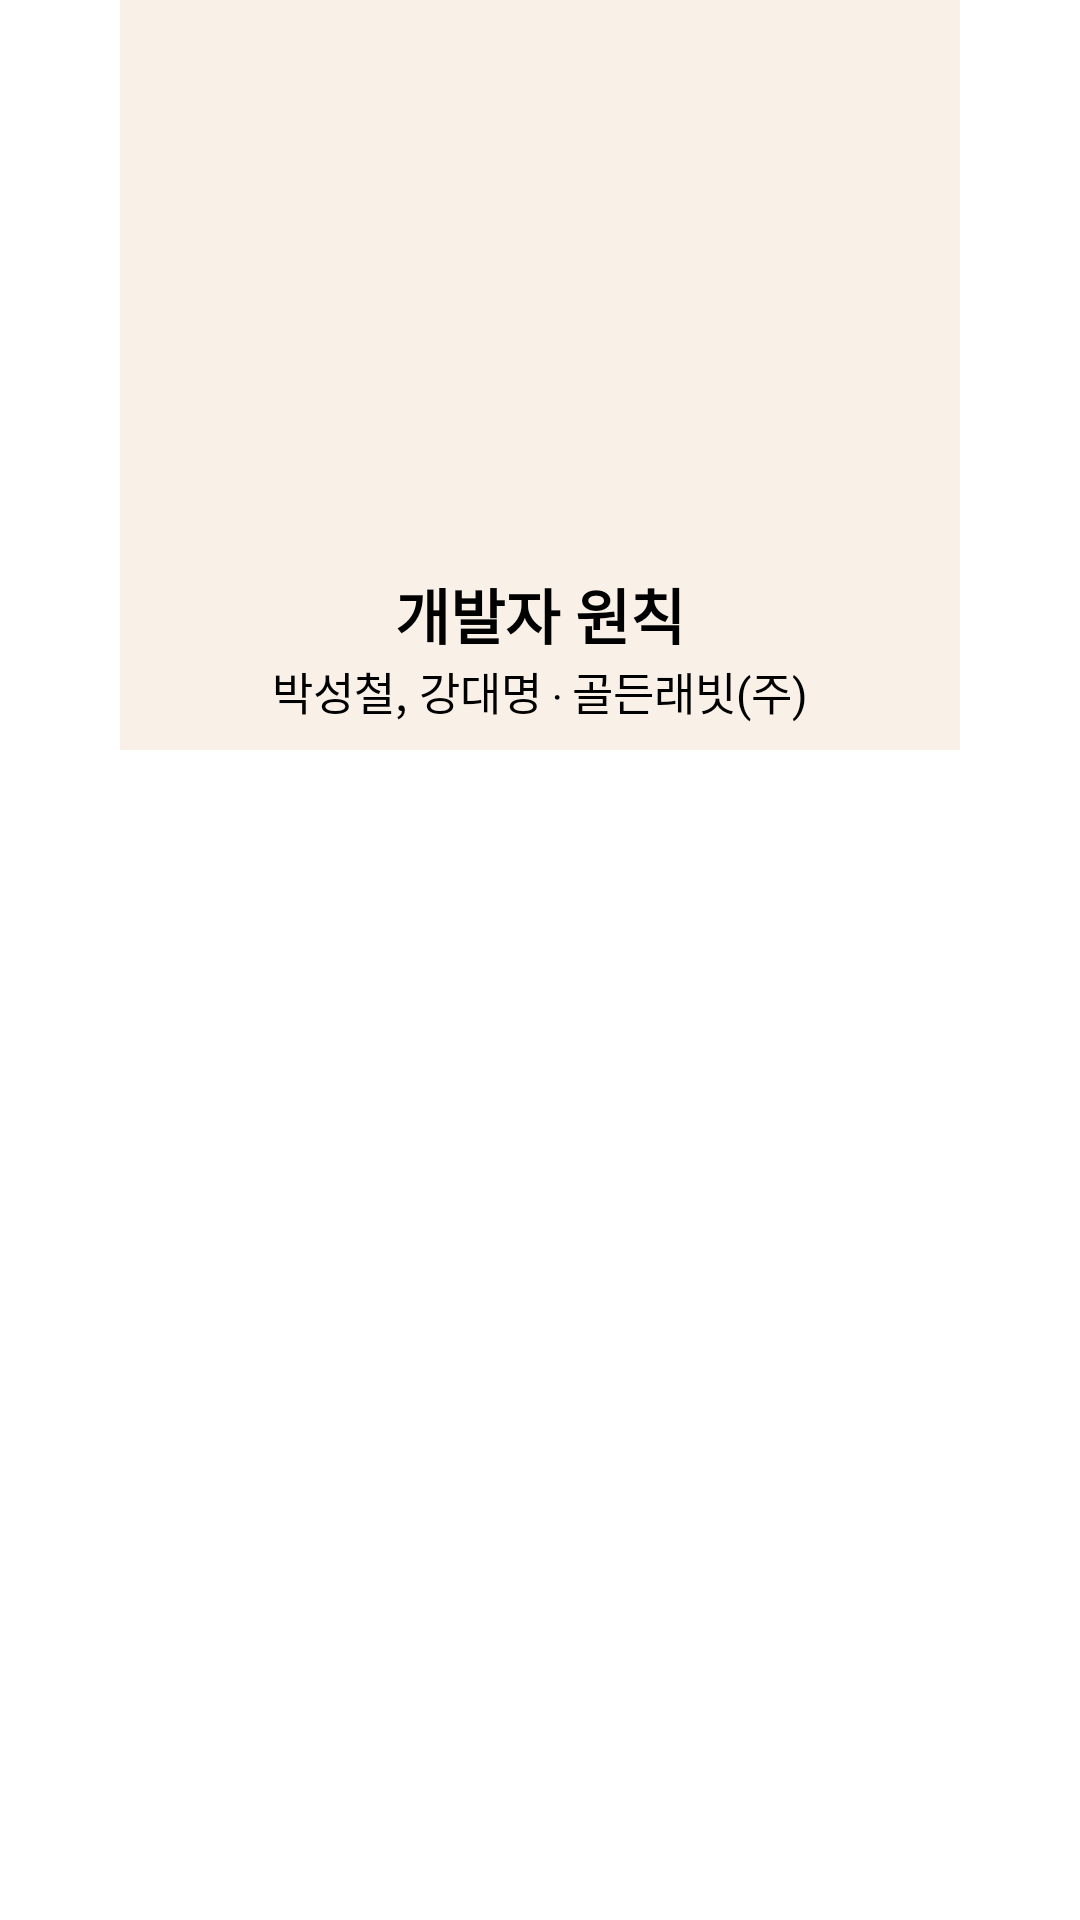

Layout XML and referenced resources for this Android screen:
<!-- AndroidManifest.xml: application theme Theme.StarLibrary -->
<!-- res/layout/new_1.xml -->
<?xml version="1.0" encoding="utf-8"?>

<FrameLayout xmlns:android="http://schemas.android.com/apk/res/android"
    android:layout_width="match_parent"
    android:layout_height="match_parent">

    <RelativeLayout
        android:layout_width="match_parent"
        android:layout_marginLeft="@dimen/pageMarginAndOffset"
        android:layout_marginRight="@dimen/pageMarginAndOffset"
        android:layout_height="250dp"
        android:background="#F9F0E8"
        android:orientation="vertical">

        <ImageView
            android:id="@+id/pi1"
            android:layout_width="match_parent"
            android:layout_marginTop="20dp"
            android:layout_height="160dp"
            android:contentDescription="@string/app_name"
            android:src="@mipmap/n1" />

        <TextView
            android:id="@+id/tvName1"
            android:layout_width="match_parent"
            android:layout_height="wrap_content"
            android:layout_marginTop="190dp"
            android:textColor="@android:color/black"
            android:textSize="20sp"
            android:textStyle="bold"
            android:gravity="center"
            android:text="개발자 원칙"/>

        <TextView
            android:layout_width="match_parent"
            android:layout_height="wrap_content"
            android:layout_below="@id/tvName1"
            android:gravity="center"
            android:textColor="@color/black"
            android:text="박성철, 강대명 ‧ 골든래빗(주)"
            android:textSize="15sp" />

    </RelativeLayout>


</FrameLayout>
<!-- resources referenced by this layout -->
<resources>
  <dimen name="pageMarginAndOffset">40dp</dimen>
  <string name="app_name">StarLibrary</string>
  <style name="Theme.StarLibrary" parent="Theme.MaterialComponents.DayNight.DarkActionBar">
          
          <item name="colorPrimary">@color/purple_500</item>
          <item name="colorPrimaryVariant">@color/purple_700</item>
          <item name="colorOnPrimary">@color/white</item>
          
          <item name="colorSecondary">@color/teal_200</item>
          <item name="colorSecondaryVariant">@color/teal_700</item>
          <item name="colorOnSecondary">@color/black</item>
          
          <item name="android:statusBarColor" tools:targetApi="l">?attr/colorPrimaryVariant</item>
          
      </style>
  <!-- not gathered from this repository: default colours our renderer supplied (Android Studio template values) -->
  <color name="purple_500">#FF6200EE</color>
  <color name="purple_700">#FF3700B3</color>
  <color name="teal_200">#FF03DAC5</color>
  <color name="teal_700">#FF018786</color>
  <color name="black">#FF000000</color>
  <color name="white">#FFFFFFFF</color>
</resources>
